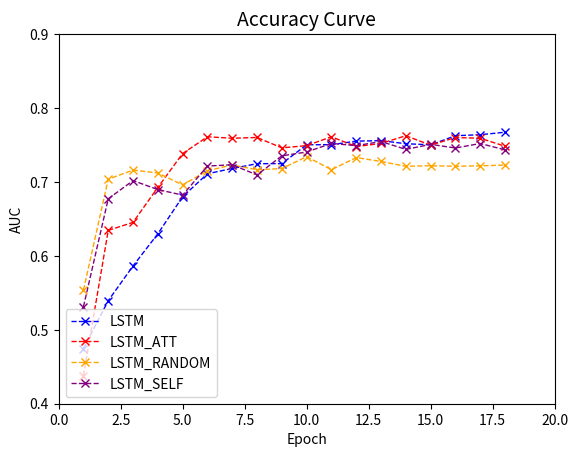

Write Python code to recreate this figure.
import numpy as np
import matplotlib.pyplot as plt

step = [  1,  2,  3,  4,  5,  6,  7,  8,  9, 10, 11, 12, 13, 14, 15, 16,
       17,18]

acc_mlp=[0.60785   , 0.6864    , 0.6985    , 0.7739    , 0.75733333,
       0.74958333, 0.7451    , 0.785     , 0.7824    , 0.77841667,
       0.77873333, 0.71878333, 0.69503333, 0.76383333, 0.80686667,
       0.79658333, 0.8037    , 0.71766667]

acc_lstm = [0.4746, 0.53943333, 0.5864    , 0.6299    , 0.68003333,
       0.7111    , 0.71823333, 0.7247    , 0.7248    , 0.75033333,
       0.75043333, 0.75523333, 0.75586667, 0.75173333, 0.75023333,
       0.76256667, 0.76393333, 0.76726667]

acc_lstm_random_time = [0.55361667, 0.70378333, 0.71606667, 0.71211667, 0.69601667,
       0.71523333, 0.72301667, 0.71655   , 0.7181    , 0.73426667,
       0.71658333, 0.73301667, 0.72771667, 0.72118333, 0.72196667,
       0.72123333, 0.72183333, 0.7229    ]

acc_lstm_random_att = [0.43803333, 0.6345, 0.64536667, 0.69263333, 0.73846667,
       0.76113333, 0.75913333, 0.76016667, 0.7461    , 0.74916667,
       0.76113333, 0.74783333, 0.75216667, 0.7625    , 0.7498    ,
       0.7601    , 0.75913333, 0.7483    ]

acc_lstm_self = [0.53121667, 0.67726667, 0.70185   , 0.6897    , 0.68223333,
       0.72156667, 0.72323333, 0.7095    , 0.73533333, 0.74053333,
       0.75213333, 0.74913333, 0.75468333, 0.74406667, 0.75083333,
       0.74596667, 0.752     , 0.74341667]

acc_bilstm = [0.7171833333333334,
 0.6808166666666667,
 0.7116,
 0.7309333333333334,
 0.7345666666666667,
 0.7751,
 0.7775333333333334,
 0.7411000000000001,
 0.7676666666666665,
 0.7756500000000001,
 0.7689499999999999,
 0.7769,
 0.7764166666666666,
 0.7622333333333333,
 0.7636333333333333,
 0.7815333333333334,
 0.7750333333333334,
 0.7800833333333334]

plt.xlabel("Epoch")
plt.ylabel("AUC")
plt.title("Accuracy Curve", fontsize=14)
plt.xlim(0, 20)
plt.ylim(0.4, 0.9)

#plt.plot(step,acc_mlp,"x",color='green',linestyle='dashed',linewidth=1,label='MLP')
plt.plot(step,acc_lstm,"x",color='blue',linestyle='dashed',linewidth=1,label='LSTM')
#plt.plot(fp_total_ce,tp_total_ce,color='indigo',linestyle='dashed',linewidth=2,label='CE(AUC=0.743)')
#plt.plot(recall_total_fl,precision_total_fl,color='orange',linestyle='dashed',linewidth=2,label='FL(AUPRC=0.604)')
plt.plot(step,acc_lstm_random_att,"x",color='red',linestyle='dashed',linewidth=1,label='LSTM_ATT')
plt.plot(step,acc_lstm_random_time,"x",color='orange',linestyle='dashed',linewidth=1,label='LSTM_RANDOM')
plt.plot(step,acc_lstm_self,"x",color='purple',linestyle='dashed',linewidth=1,label='LSTM_SELF')

plt.legend(loc='lower left')
plt.show()